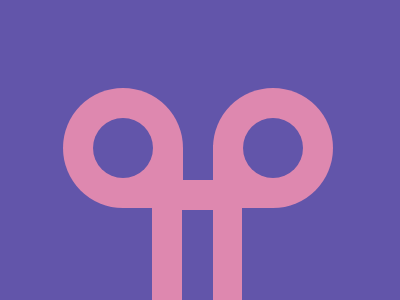

Recreate this image using only HTML and CSS.

<!DOCTYPE html>
<html lang="en">
<head>
    <meta charset="UTF-8">
    <meta name="viewport" content="width=device-width, initial-scale=1.0">
    <title>Document</title>
</head>
<body>
    <div class='main'>
      <div class='circle-1'></div>
      <div class='circle-2'></div>
      <div class='square'></div>
    </div>
    <style>
      body {
        background-color: #6255AA;
      }
      div:not(.main, .square) {
        width: 120px;
        height: 120px;
        background: #DE88AF;
        position: relative;
        right: 10px;
        bottom: 10px;
        z-index: 100;
      }
      div:not(.main, .square)::before {
        content: ' ';
        display: block;
        position: relative;
        top: 25%;
        left: 25%;
        width: 50%;
        height: 50%;
        border-radius: 50%;
        background-color: #6255AA;
      }
      .main {
        width: 100vw;
        height: 100vh;
        display: flex;
        column-gap: 7.5%;
        justify-content: center;
        align-items: center;
      }
    .square {
        position: absolute;
        width: 90px;
        height: 155px;
        background-color: #DE88AF;
        bottom: 0px;
        left: 152px;
      }
    .square::before {
        content: ' ';
        display: block;
        position: relative;  
        background-color: #6255AA;
        width: 31px;
        height: 35px;
        left: 30px;
      }
      .square::after {
        content: ' ';
        display: block;
        position: relative;  
        background-color: #6255AA;
        width: 31px;
        height: 120px;
        top: 30px;
        left: 30px;
      }
      .circle-1 {
        border-radius: 50% 50% 0;
      }
      .circle-2 {
        border-radius: 50% 50% 50% 0;
      }
    </style>
</body>
</html>